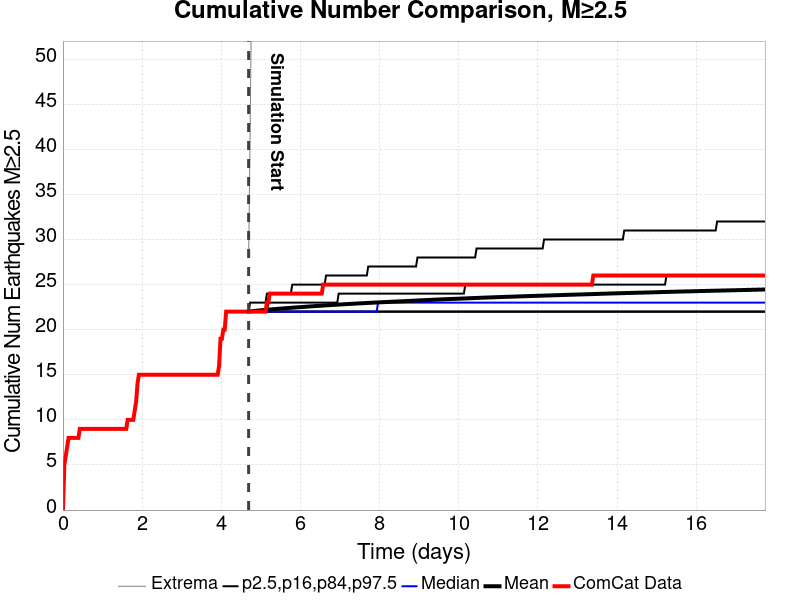

The table this chart was drawn from, first rows:
Time (days), ComCat Data, Simulation Mean, Simulation Median, Simulation Mode, Simulation Minimum, Simulation Maximum, 2.5 %-ile, 16 %-ile, 84 %-ile, 97.5 %-ile
0.0, 0.0, , , , , , , , , 
0.03555, 5.0, , , , , , , , , 
0.0711, 6.0, , , , , , , , , 
0.1066, 7.0, , , , , , , , , 
0.1422, 8.0, , , , , , , , , 
0.1777, 8.0, , , , , , , , , 
0.2133, 8.0, , , , , , , , , 
0.2488, 8.0, , , , , , , , , 
0.2844, 8.0, , , , , , , , , 
0.3199, 8.0, , , , , , , , , 
0.3555, 8.0, , , , , , , , , 
0.391, 8.0, , , , , , , , , 
0.4266, 9.0, , , , , , , , , 
0.4621, 9.0, , , , , , , , , 
0.4977, 9.0, , , , , , , , , 
0.5332, 9.0, , , , , , , , , 
0.5688, 9.0, , , , , , , , , 
0.6043, 9.0, , , , , , , , , 
0.6399, 9.0, , , , , , , , , 
0.6754, 9.0, , , , , , , , , 
0.711, 9.0, , , , , , , , , 
0.7465, 9.0, , , , , , , , , 
0.7821, 9.0, , , , , , , , , 
0.8176, 9.0, , , , , , , , , 
0.8532, 9.0, , , , , , , , , 
0.8887, 9.0, , , , , , , , , 
0.9243, 9.0, , , , , , , , , 
0.9598, 9.0, , , , , , , , , 
0.9954, 9.0, , , , , , , , , 
1.031, 9.0, , , , , , , , , 
1.066, 9.0, , , , , , , , , 
1.102, 9.0, , , , , , , , , 
1.138, 9.0, , , , , , , , , 
1.173, 9.0, , , , , , , , , 
1.209, 9.0, , , , , , , , , 
1.244, 9.0, , , , , , , , , 
1.28, 9.0, , , , , , , , , 
1.315, 9.0, , , , , , , , , 
1.351, 9.0, , , , , , , , , 
1.386, 9.0, , , , , , , , , 
1.422, 9.0, , , , , , , , , 
1.458, 9.0, , , , , , , , , 
1.493, 9.0, , , , , , , , , 
1.529, 9.0, , , , , , , , , 
1.564, 9.0, , , , , , , , , 
1.6, 9.0, , , , , , , , , 
1.635, 10.0, , , , , , , , , 
1.671, 10.0, , , , , , , , , 
1.706, 10.0, , , , , , , , , 
1.742, 10.0, , , , , , , , , 
1.777, 10.0, , , , , , , , , 
1.813, 11.0, , , , , , , , , 
1.849, 12.0, , , , , , , , , 
1.884, 14.0, , , , , , , , , 
1.92, 15.0, , , , , , , , , 
1.955, 15.0, , , , , , , , , 
1.991, 15.0, , , , , , , , , 
2.026, 15.0, , , , , , , , , 
2.062, 15.0, , , , , , , , , 
2.097, 15.0, , , , , , , , , 
... 440 more rows
